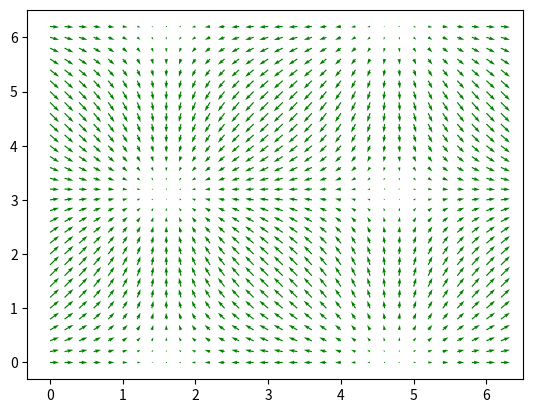
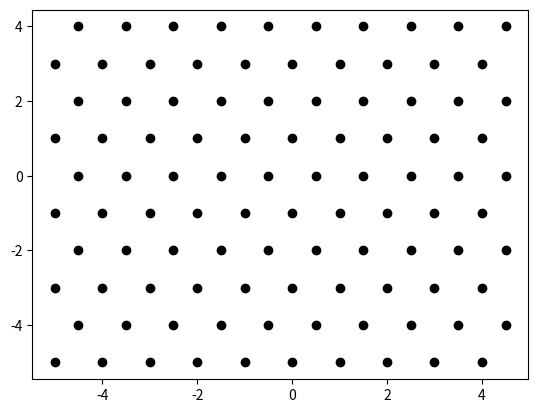
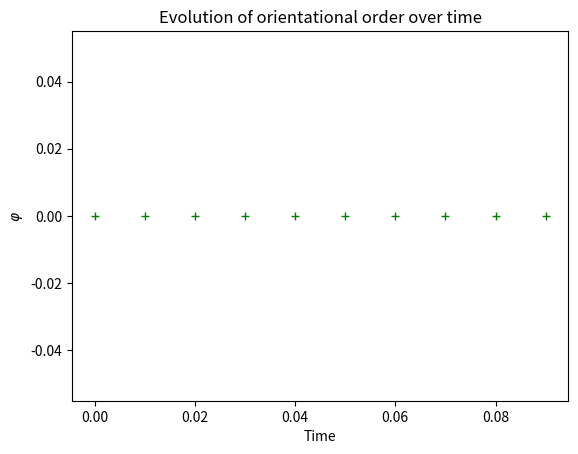
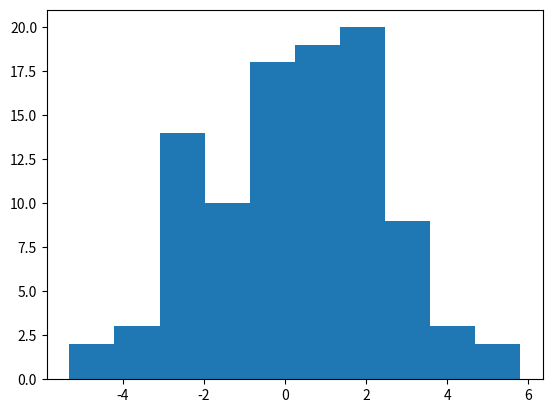
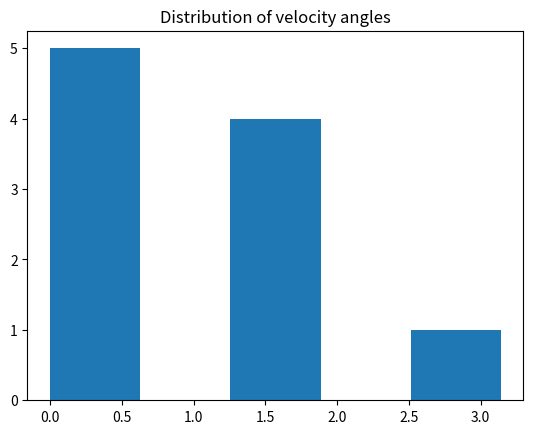
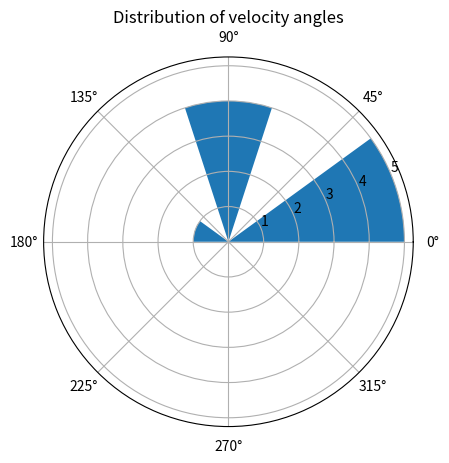

Write the Python code that produced these figures, in order.
import numpy as np
import matplotlib.pyplot as plt

X, Y = np.meshgrid(np.arange(0, 2 * np.pi, .2), np.arange(0, 2 * np.pi, .2))
U = np.cos(X)
V = np.sin(Y)

Q = plt.quiver(X, Y, U, V, units='width', color='green')
plt.show()

def generate_hexagonal_seed(point_number, boxsize, lattice_noise=0):
    """
    Create seed points (Voronoi center) on a controlled or "noisy" (with a bit of noise) hexagonal lattice, and applies periodic boundary conditions.
    
    Parameters
    -----
    point_number : int
        Number of seed point to create
    boxsize : float
        Length of the axis for observation box (assumed square for now)
    lattice_noise : float
        Intensity of the noise applied to the lattice seed points

    Returns
    -----
    generated_points : ndarray of ndarray
        Array of seed points on a lattice (of coordinates x,y)
    generated_angles : ndarray
        Array of randomly drawn angles in radians
    generated_polarities : ndarray of double
        Array of polarity vectors (cos theta_i, sin theta_i), initialized with random initial values 
    (in the future maybe): flag
    """
    # FIXME Step should be computed and not hard coded
    cpt = 0
#    generated_points = np.zeros([int(boxsize)**2,2])
    generated_points = np.zeros([point_number,2])
    step = np.sqrt(boxsize**2/point_number)
    print("Step = {}".format(step))
    for line_number,y in enumerate(np.arange(-boxsize/2.0,boxsize/2.0,step)):
        if(line_number % 2 == 0):
            for x in np.arange(-boxsize/2.0,boxsize/2.0,step):
                generated_points[cpt][0] = x + np.random.random() * lattice_noise
                generated_points[cpt][1] = y + np.random.random() * lattice_noise             
                cpt = cpt + 1
        else:
            for x in np.arange( (-boxsize/2.0)+step/2,boxsize/2.0,step):
                generated_points[cpt][0] = x + np.random.random() * lattice_noise 
                generated_points[cpt][1] = y + np.random.random() * lattice_noise               
                cpt = cpt + 1

    return generated_points


point_number = 100
boxsize = 10
generated_points = generate_hexagonal_seed(point_number, boxsize, lattice_noise=0)
plt.plot(generated_points[:,0],generated_points[:,1], 'ok')
plt.show()
print(len(generated_points))
#print(generated_points)

def compute_orientational_orders(point_number, iteration_number, velocities):
    """
    Computes the average normalized velocity

    Parameters:
    -----
    # TODO 
    
    Returns:
    -----
    # TODO
    """
        # Break the velocity vector into "iteration_number" pieces of "point_number" elements (with x and y components)
    # We assume that the array is regular with the same number of velocities during each iteration
    velocities_vector = np.reshape(velocities, [iteration_number, point_number,2])

     
    average_absolute_velocity = np.linalg.norm(velocities_vector, axis=2)
    average_absolute_velocity = np.mean(average_absolute_velocity, axis=1)

    orientational_orders = np.sum(velocities_vector, axis=1)
    orientational_orders = np.linalg.norm(orientational_orders, axis=1)
    orientational_orders = orientational_orders / (point_number * average_absolute_velocity[:])

    return orientational_orders

def plot_orientational_orders(orientational_orders, delta_t):
    """

    """
    nb_iter = len(orientational_orders)

    ## Plot the MSD
    # Prepare a time vector to plot the MSD at every time step
    time_vector = np.arange(0, nb_iter*delta_t, delta_t)

    # Fitting
    fig = plt.figure("Evolution of orientational order over time")
    plt.plot(time_vector,  orientational_orders, 'g+')
    plt.title("Evolution of orientational order over time")
    plt.xlabel("Time")
    plt.ylabel(r"$\varphi$")

    return fig



point_number = 10
iteration_number = 10
velocities = np.ones([iteration_number, point_number, 2])
delta_t = 0.01
#tab = np.arange(point_number)
tab = np.ones(point_number)
tab[0:5] = tab[0:5] * -1
for velocities_iter in velocities:
    velocities_iter[:,0] = velocities_iter[:,0] * tab[:]
    velocities_iter[:,1] = velocities_iter[:,1] * tab[:]
    

print(velocities)
orientational_orders = compute_orientational_orders(point_number, iteration_number, velocities)
fig_orientational_order = plot_orientational_orders(orientational_orders, delta_t)

def gaussian_white_noise_process(mean, std, sample_number):
    """
    Draws random samples from a gaussian distribution

    Parameters:
    mean : double
        Mean of the Gaussian Distribution
    std : double 
        Standard deviation of the white noise process
    sample_number : int
        Number of samples to generate
    ----- 
    Returns:
    white_noise_samples : numpy array
        Array of random white noise samples (double)
    """

    white_noise_samples = np.random.normal(mean, std, sample_number)
    return white_noise_samples

def compute_every_random_rotational_diffusion_euler(angles, angular_noise,delta_t):
    """
    Compute the values at next timestep for every angle assuming random rotational diffusion (Giavazzi (3)) 
    and using Euler's method

    Parameters:
    angles: numpy array
        Theta values in radian for the polarity vector
    angular_noise : double
        D_r term, determines the memory of stochastic noise in the system
    delta_t : double
        Time integration step
    -----    
    Returns:
    angles_next : numpy array
        Theta values in radian for the next timestep
    """
    
    random_process_samples = gaussian_white_noise_process(0, angular_noise*2, len(angles)) 
    angles_next = delta_t * random_process_samples + angles 

    # Modulo 2 pi to normalize
    angles_next = np.mod(angles_next,2*np.pi)

    return angles_next 


white_noise_samples = gaussian_white_noise_process(0, 2, 100)
plt.hist(white_noise_samples)
plt.show()

np.random.seed(111)
angles = np.ones(100) * 3.10
ang_noise = 1
delta_t = 1
angles_next = compute_every_random_rotational_diffusion_euler(angles, ang_noise, delta_t)
print(angles_next)
print('-'*10)
print(angles_next-angles)

### Polar histogram
point_number = 10
radii = 10 * np.random.rand(point_number)
width = (2*np.pi) / point_number

# Initialize the vector
velocity_angles = np.ones(point_number) 


velocity_angles[0:5] = velocity_angles[0:5] * np.pi/2
velocity_angles[5:10] = velocity_angles[5:10] * 0
velocity_angles[0] = np.pi

fig = plt.figure("Classic histogram")
plt.hist(velocity_angles, bins='auto')
plt.title("Distribution of velocity angles")
plt.show()


fig = plt.figure("Polar histogram")
ax = plt.subplot(111, projection='polar')
plt.hist(velocity_angles, bins='auto')
#bars = ax.bar(velocity_angles, radii, width=width)
plt.title("Distribution of velocity angles")

plt.show()
print(velocity_angles)

#######################################################################
